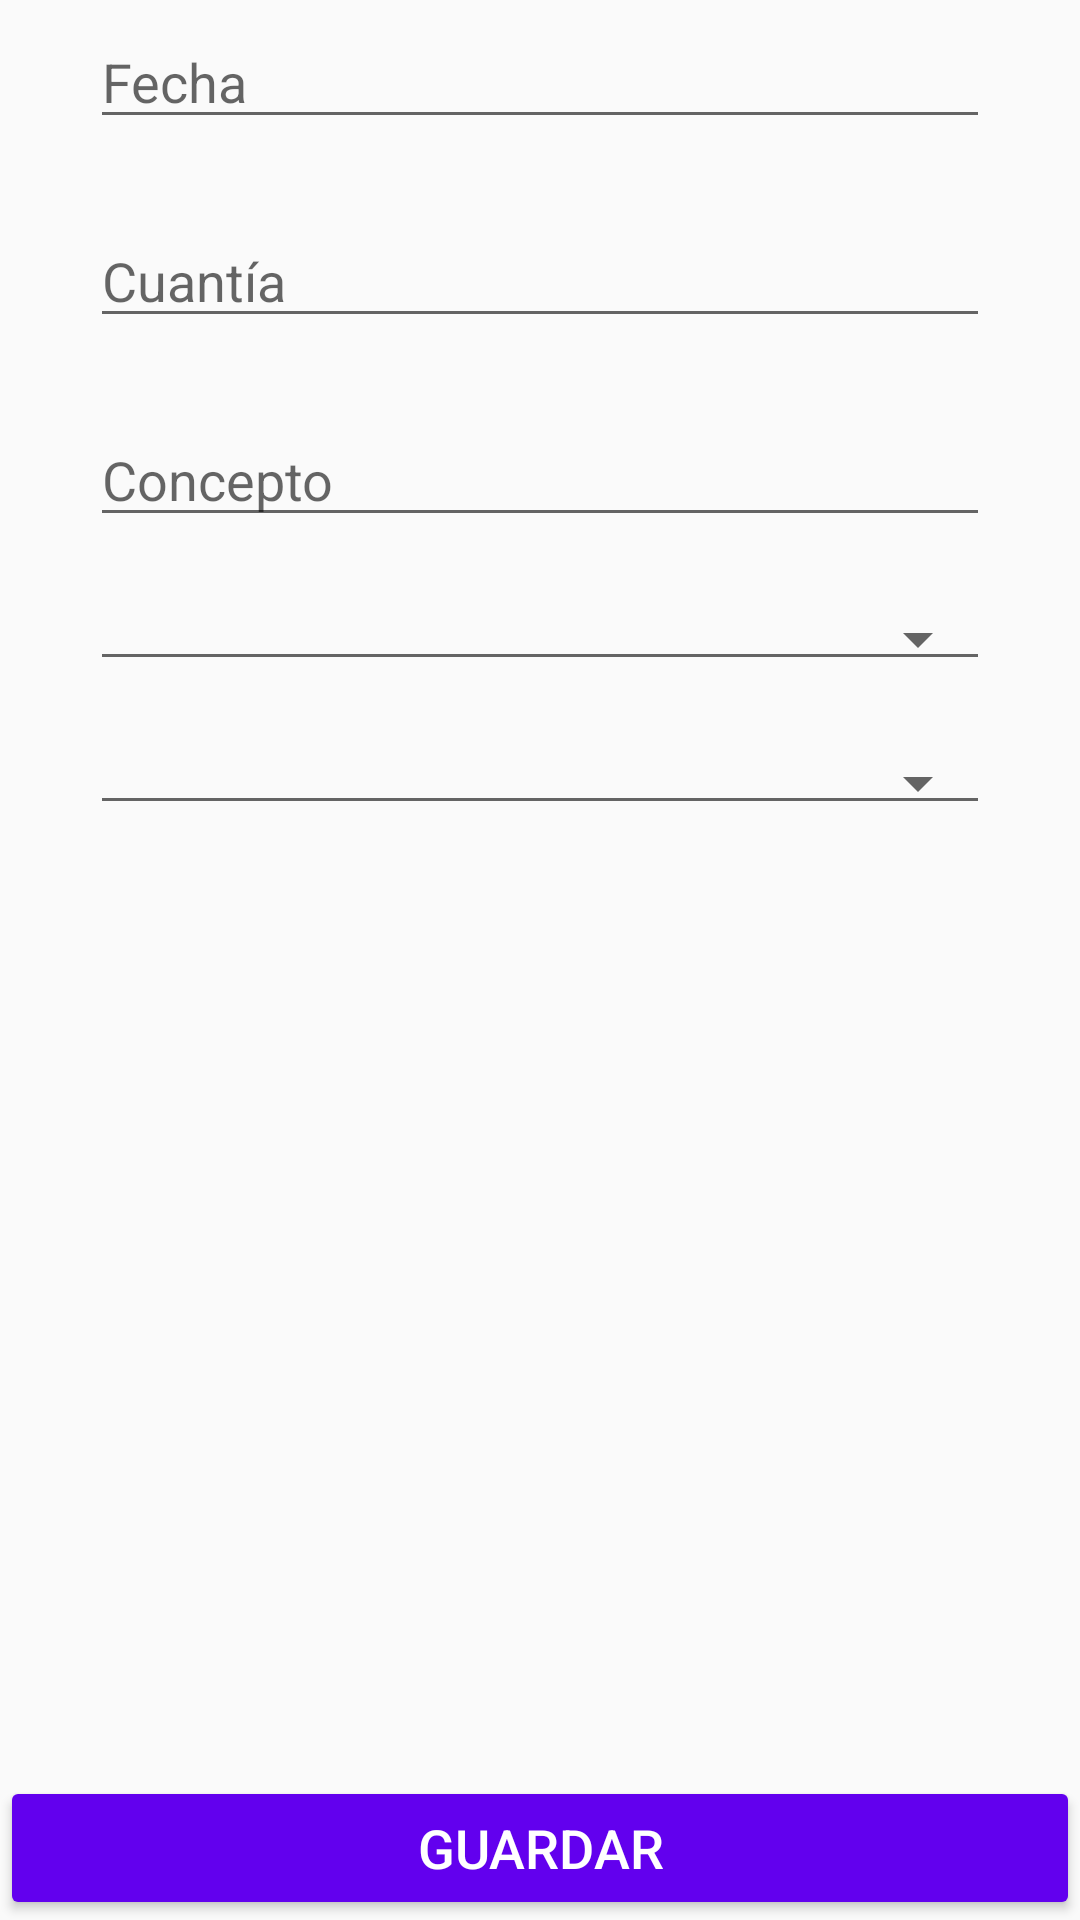

Write the Android layout XML for this screen, with the resource values it uses.
<!-- AndroidManifest.xml: application theme AppTheme -->
<!-- res/layout/activity_add_expense.xml -->
<?xml version="1.0" encoding="utf-8"?>
<LinearLayout xmlns:android="http://schemas.android.com/apk/res/android"
    xmlns:app="http://schemas.android.com/apk/res-auto"
    xmlns:tools="http://schemas.android.com/tools"
    android:orientation="vertical"
    android:layout_width="match_parent"
    android:layout_height="match_parent"
    android:layout_marginTop="50dp"
    tools:context=".Activities.AddExpenseActivity">

    <EditText
        android:id="@+id/editTextFecha"
        android:textSize="18sp"
        android:layout_width="match_parent"
        android:layout_height="wrap_content"
        android:layout_marginLeft="30dp"
        android:layout_marginRight="30dp"
        android:layout_marginTop="5dp"
        android:clickable="true"
        android:focusable="false"
        android:inputType="date"
        android:hint="@string/activity_Add_fuel_fecha"
        android:layout_marginBottom="20dp"/>

    <EditText
        android:id="@+id/editTextCuantia"
        android:textSize="18sp"
        android:layout_width="match_parent"
        android:layout_height="wrap_content"
        android:layout_marginLeft="30dp"
        android:layout_marginRight="30dp"
        android:layout_marginTop="5dp"
        android:inputType="number"
        android:hint="@string/activity_Add_fuel_Cuantia"
        android:layout_marginBottom="20dp"/>

    <EditText
        android:id="@+id/editTextConcepto"
        android:textSize="18sp"
        android:layout_width="match_parent"
        android:layout_height="wrap_content"
        android:layout_marginLeft="30dp"
        android:layout_marginRight="30dp"
        android:layout_marginTop="5dp"
        android:inputType="text"
        android:hint="@string/activity_Add_expense_comcepto"
        android:layout_marginBottom="20dp"/>

    <Spinner
        android:paddingStart="0dp"
        android:paddingLeft="0dp"
        android:singleLine="true"
        android:ellipsize="marquee"
        android:textAlignment="inherit"
        style="@style/Widget.AppCompat.Spinner.Underlined"
        android:id="@+id/spinnerCategoria"
        android:layout_width="match_parent"
        android:layout_height="wrap_content"
        android:layout_marginLeft="30dp"
        android:layout_marginRight="30dp"
        android:textSize="18sp"
        android:layout_marginBottom="20dp"/>
    <Spinner
        android:paddingStart="0dp"
        android:paddingLeft="0dp"
        android:singleLine="true"
        android:ellipsize="marquee"
        android:textAlignment="inherit"
        style="@style/Widget.AppCompat.Spinner.Underlined"
        android:id="@+id/spinnerTipoDeGasto"
        android:layout_width="match_parent"
        android:layout_height="wrap_content"
        android:layout_marginLeft="30dp"
        android:layout_marginRight="30dp"
        android:textSize="18sp"
        android:layout_marginBottom="20dp"/>

    <LinearLayout
        android:layout_width="match_parent"
        android:layout_height="0dip"
        android:layout_weight="1"
        android:gravity="center|bottom"
        android:orientation="vertical" >

        <Button
            android:id="@+id/buttonCreate"
            android:layout_width="match_parent"
            android:layout_height="wrap_content"
            android:layout_gravity="end"
            android:backgroundTint="@color/design_default_color_primary"
            android:foregroundGravity="bottom"
            android:text="@string/dialog_add_vehicle_guardar"
            android:textColor="@android:color/background_light"
            android:textSize="18sp" />
    </LinearLayout>
</LinearLayout>
<!-- resources referenced by this layout -->
<resources>
  <string name="activity_Add_expense_comcepto">Concepto</string>
  <string name="activity_Add_fuel_Cuantia">Cuantía</string>
  <string name="activity_Add_fuel_fecha">Fecha</string>
  <string name="dialog_add_vehicle_guardar">GUARDAR</string>
  <style name="AppTheme" parent="Theme.AppCompat.Light.DarkActionBar">
          
          <item name="colorPrimary">@color/colorPrimary</item>
          <item name="colorPrimaryDark">@color/colorPrimaryDark</item>
          <item name="colorAccent">@color/colorAccent</item>
  
      </style>
  <!-- not gathered from this repository: default colours our renderer supplied (Android Studio template values) -->
  <color name="colorPrimary">#FF6200EE</color>
  <color name="colorPrimaryDark">#FF3700B3</color>
  <color name="colorAccent">#FF03DAC5</color>
</resources>
